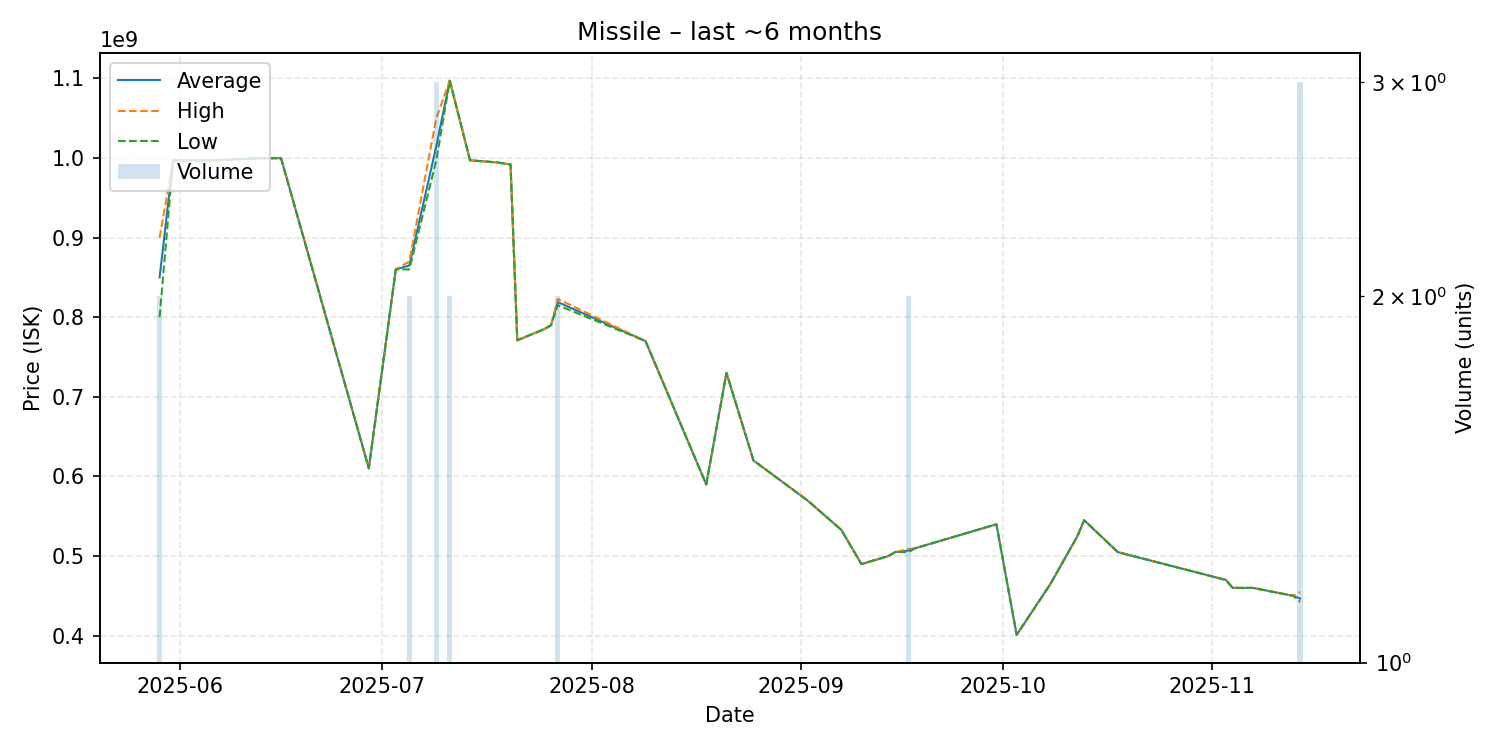

The data file committed next to this chart (first rows):
date, average, highest, lowest, order_count, volume
2025-05-29, 849850000, 899700000, 800000000, 2, 2
2025-05-31, 997000000, 997000000, 997000000, 1, 1
2025-06-06, 997000000, 997000000, 997000000, 1, 1
2025-06-13, 999700000, 999700000, 999700000, 1, 1
2025-06-16, 999700000, 999700000, 999700000, 1, 1
2025-06-29, 610200000, 610200000, 610200000, 1, 1
2025-07-03, 860000000, 860000000, 860000000, 1, 1
2025-07-05, 864950000, 869900000, 860000000, 2, 2
2025-07-09, 1014666667, 1050000000, 997000000, 2, 3
2025-07-11, 1097000000, 1097000000, 1097000000, 2, 2
2025-07-14, 997000000, 997000000, 997000000, 1, 1
2025-07-18, 994400000, 994400000, 994400000, 1, 1
2025-07-20, 991800000, 991800000, 991800000, 1, 1
2025-07-21, 771000000, 771000000, 771000000, 1, 1
2025-07-25, 785000000, 785000000, 785000000, 1, 1
2025-07-26, 789900000, 789900000, 789900000, 1, 1
2025-07-27, 818950000, 822900000, 815000000, 2, 2
2025-08-09, 770000000, 770000000, 770000000, 1, 1
2025-08-18, 589900000, 589900000, 589900000, 1, 1
2025-08-21, 730000000, 730000000, 730000000, 1, 1
2025-08-25, 620000000, 620000000, 620000000, 1, 1
2025-09-02, 569900000, 569900000, 569900000, 1, 1
2025-09-07, 533000000, 533000000, 533000000, 1, 1
2025-09-10, 489900000, 489900000, 489900000, 1, 1
2025-09-14, 500000000, 500000000, 500000000, 1, 1
2025-09-15, 505000000, 505000000, 505000000, 1, 1
2025-09-17, 507000000, 509000000, 505000000, 2, 2
2025-09-18, 509900000, 509900000, 509900000, 1, 1
2025-09-30, 539900000, 539900000, 539900000, 1, 1
2025-10-03, 401000000, 401000000, 401000000, 1, 1
2025-10-08, 464900000, 464900000, 464900000, 1, 1
2025-10-12, 525000000, 525000000, 525000000, 1, 1
2025-10-13, 545000000, 545000000, 545000000, 1, 1
2025-10-18, 504900000, 504900000, 504900000, 1, 1
2025-11-03, 470000000, 470000000, 470000000, 1, 1
2025-11-04, 460000000, 460000000, 460000000, 1, 1
2025-11-07, 460000000, 460000000, 460000000, 1, 1
2025-11-13, 450000000, 450000000, 450000000, 1, 1
2025-11-14, 446600000, 454900000, 442450000, 3, 3
